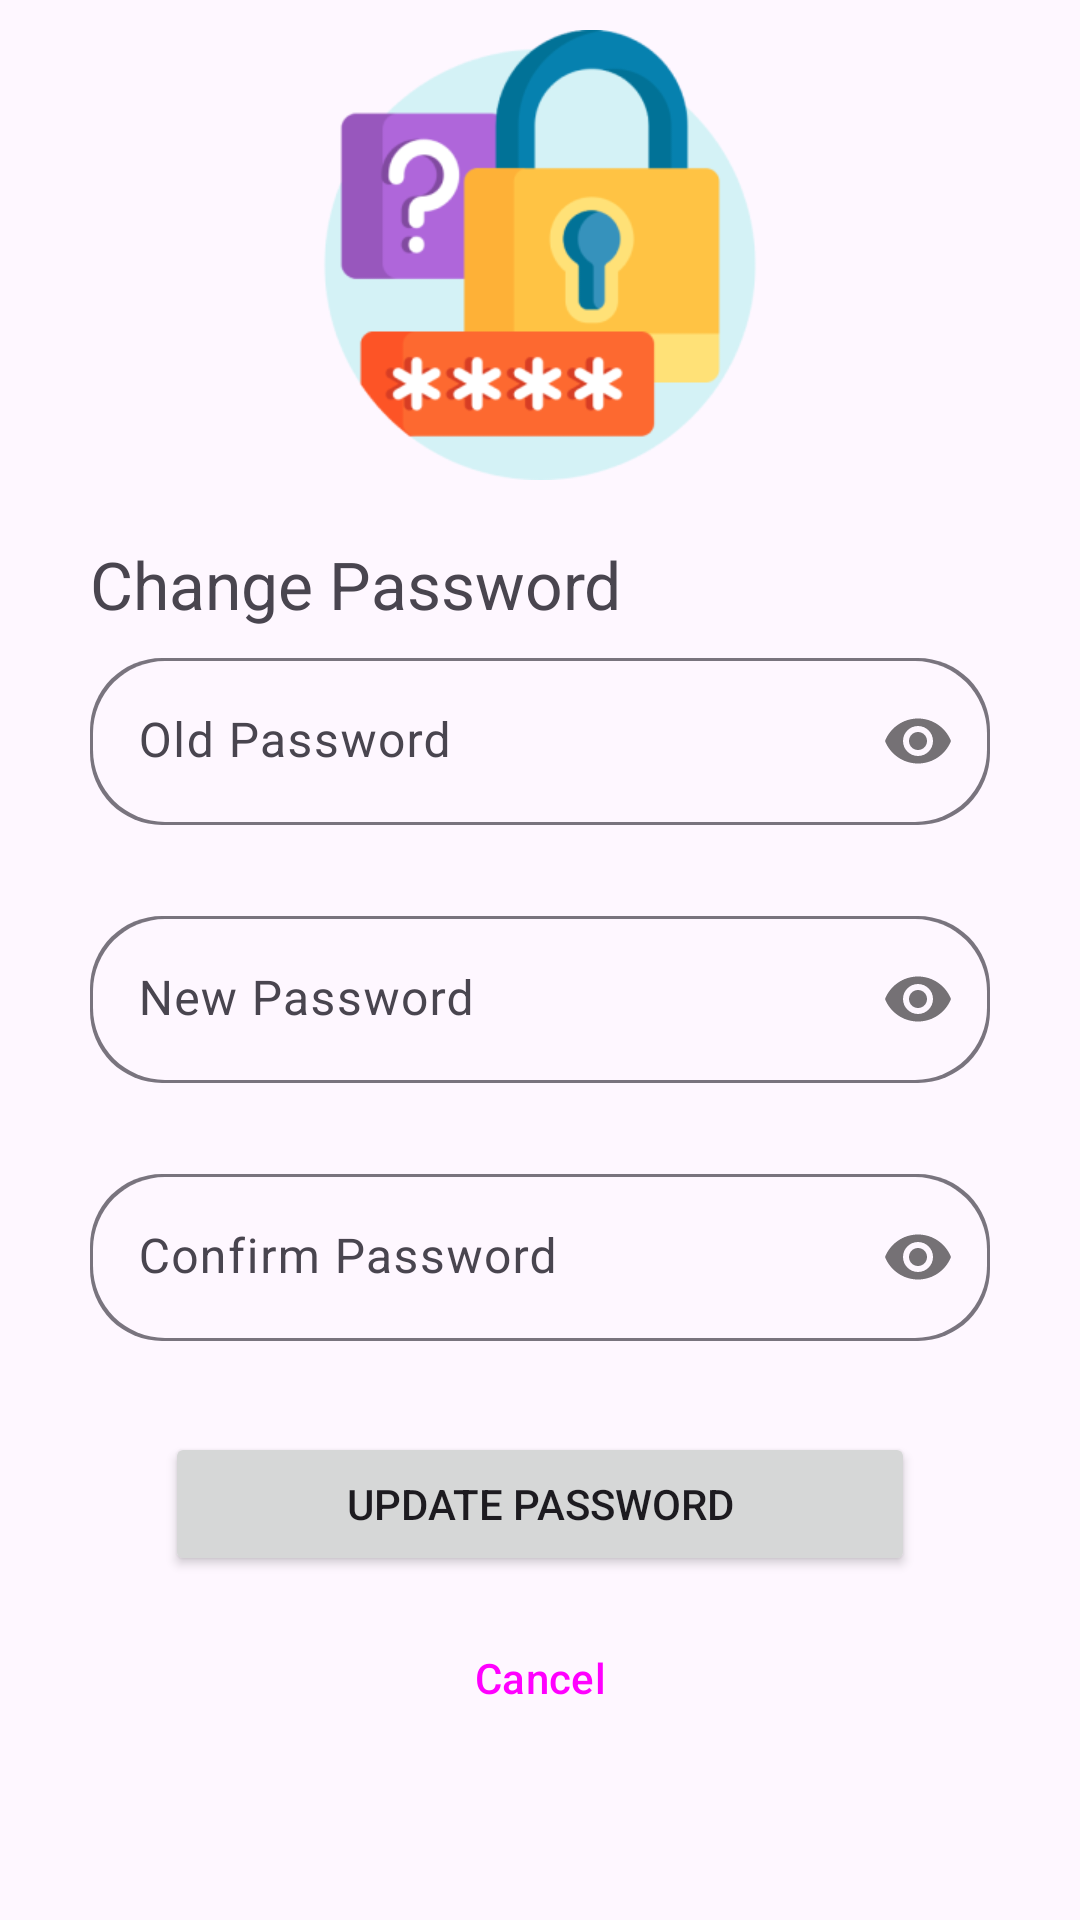

The Android layout XML behind this screen, and the referenced resources:
<!-- AndroidManifest.xml: application theme Theme.MovieApp -->
<!-- res/layout/fragment_change_password.xml -->
<?xml version="1.0" encoding="utf-8"?>
<ScrollView android:layout_width="match_parent"
    android:layout_height="match_parent"
    xmlns:android="http://schemas.android.com/apk/res/android">
<androidx.constraintlayout.widget.ConstraintLayout xmlns:tools="http://schemas.android.com/tools"
    android:layout_width="match_parent"
    android:layout_height="wrap_content"
    xmlns:app="http://schemas.android.com/apk/res-auto"
    tools:context=".view.profile.ChangePasswordFragment">


    <ImageView
        android:id="@+id/changePasswordPic"
        android:layout_width="150dp"
        android:layout_height="150dp"
        android:src="@mipmap/img"
        android:layout_marginTop="10dp"
        app:layout_constraintTop_toTopOf="parent"
        app:layout_constraintStart_toStartOf="parent"
        app:layout_constraintEnd_toEndOf="parent"/>

    <TextView
        android:id="@+id/header_text"
        android:layout_width="wrap_content"
        android:layout_height="wrap_content"
        android:text="@string/change_password"
        app:layout_constraintTop_toBottomOf="@+id/changePasswordPic"
        app:layout_constraintStart_toStartOf="parent"
        android:layout_marginTop="20dp"
        android:textSize="@dimen/header_txt_size"
        android:layout_marginStart="30dp"/>

    <com.google.android.material.textfield.TextInputLayout
        android:id="@+id/etOldPasswordLayout"
        android:transitionName="password"
        android:layout_width="match_parent"
        android:layout_height="wrap_content"
        app:layout_constraintEnd_toEndOf="parent"
        app:layout_constraintStart_toStartOf="parent"
        app:layout_constraintTop_toBottomOf="@id/header_text"
        app:passwordToggleEnabled="true"
        style="@style/settings_form"
        android:hint="@string/old_password">

        <com.google.android.material.textfield.TextInputEditText
            android:id="@+id/etOldPassword"
            android:layout_width="match_parent"
            android:background="@drawable/account_box"
            android:layout_height="wrap_content"
            android:inputType="textPassword"/>
    </com.google.android.material.textfield.TextInputLayout>

    <com.google.android.material.textfield.TextInputLayout
        android:id="@+id/etNewPasswordLayout"
        android:transitionName="password"
        android:layout_width="match_parent"
        android:layout_height="wrap_content"
        app:layout_constraintEnd_toEndOf="parent"
        app:layout_constraintStart_toStartOf="parent"
        app:layout_constraintTop_toBottomOf="@id/etOldPasswordLayout"
        app:passwordToggleEnabled="true"
        style="@style/settings_form"
        android:hint="@string/new_password">

        <com.google.android.material.textfield.TextInputEditText
            android:id="@+id/etNewPassword"
            android:layout_width="match_parent"
            android:background="@drawable/account_box"
            android:layout_height="wrap_content"
            android:inputType="textPassword"/>
    </com.google.android.material.textfield.TextInputLayout>

    <com.google.android.material.textfield.TextInputLayout
        android:id="@+id/etConfirmPasswordLayout"
        android:transitionName="password"
        android:layout_width="match_parent"
        android:layout_height="wrap_content"
        app:layout_constraintEnd_toEndOf="parent"
        app:layout_constraintStart_toStartOf="parent"
        app:layout_constraintTop_toBottomOf="@id/etNewPasswordLayout"
        app:passwordToggleEnabled="true"
        style="@style/settings_form"
        android:hint="@string/confirm_password">

        <com.google.android.material.textfield.TextInputEditText
            android:id="@+id/etConfirmPassword"
            android:layout_width="match_parent"
            android:background="@drawable/account_box"
            android:layout_height="wrap_content"
            android:inputType="textPassword"/>
    </com.google.android.material.textfield.TextInputLayout>

    <Button
        android:id="@+id/changePasswordBtn"
        android:layout_width="250dp"
        android:layout_height="wrap_content"
        android:text="@string/update_password"
        android:layout_marginTop="10dp"
        app:layout_constraintEnd_toEndOf="parent"
        app:layout_constraintStart_toStartOf="parent"
        app:layout_constraintTop_toBottomOf="@+id/etConfirmPasswordLayout"
        />

    <Button
        android:id="@+id/cancel_btn"
        style="@style/Widget.Material3.Button.TextButton"
        android:layout_marginTop="10dp"
        android:layout_width="wrap_content"
        android:layout_height="wrap_content"
        android:text="@string/cancel"
        app:layout_constraintTop_toBottomOf="@id/changePasswordBtn"
        app:layout_constraintStart_toStartOf="parent"
        app:layout_constraintEnd_toEndOf="parent"
        app:layout_constraintBottom_toBottomOf="parent"
        app:layout_constraintVertical_bias="0"/>

    <ProgressBar android:layout_width="wrap_content"
        android:layout_height="wrap_content"
        android:indeterminate="true"
        android:id="@id/progressBar"
        android:visibility="gone"
        app:layout_constraintTop_toTopOf="parent"
        app:layout_constraintEnd_toEndOf="parent"
        app:layout_constraintStart_toStartOf="parent"
        app:layout_constraintBottom_toBottomOf="parent" />

</androidx.constraintlayout.widget.ConstraintLayout>


</ScrollView>
<!-- resources referenced by this layout -->
<resources>
  <dimen name="header_txt_size">22sp</dimen>
  <!-- drawable account_box (drawable) -->
  <?xml version="1.0" encoding="utf-8"?>
  <ripple android:color="#40FFFFFF"
      xmlns:android="http://schemas.android.com/apk/res/android"> 
      <item>
          <layer-list>
              <item>
                  <shape android:shape="rectangle">
                      <size android:height="40dp" />
                      <corners android:radius="24dp"/>
                      <solid android:color="?attr/colorOutline"/>
                  </shape>
              </item>
              <item
                  android:top="1.2dp"
                  android:left="1.2dp"
                  android:right="1.2dp"
                  android:bottom="1.2dp">
                  <shape android:shape="rectangle">
                      <solid android:color="?attr/colorSurface"/>
                      <corners android:radius="24dp"/>
                  </shape>
              </item>
          </layer-list>
      </item>
  
      
      <item android:id="@android:id/mask">
          <shape android:shape="rectangle">
              <corners android:radius="24dp"/>
              <solid android:color="?android:colorAccent" />
          </shape>
      </item>
  </ripple>
  <!-- mipmap img: png bitmap (mipmap-hdpi, 716270 bytes) -->
  <string name="cancel">Cancel</string>
  <string name="change_password">Change Password</string>
  <string name="confirm_password">Confirm Password</string>
  <string name="new_password">New Password</string>
  <string name="old_password">Old Password</string>
  <string name="update_password">Update Password</string>
  <style name="settings_form" parent="Widget.Material3.TextInputLayout.FilledBox">
          <item name="android:layout_marginStart">30dp</item>
          <item name="android:layout_marginTop">10dp</item>
          <item name="android:layout_marginEnd">30dp</item>
          <item name="boxStrokeWidth">0dp</item>
          <item name="boxStrokeWidthFocused">0dp</item>
          <item name="errorEnabled">true</item>
      </style>
  <style name="Theme.MovieApp" parent="Theme.Material3.Light.NoActionBar">
          
          
          
          
          
          
          
          
          
          
          
          
          
          
          
          
          
  
          
          <item name="android:windowActivityTransitions">true</item>
          
          
          
          
      </style>
</resources>
